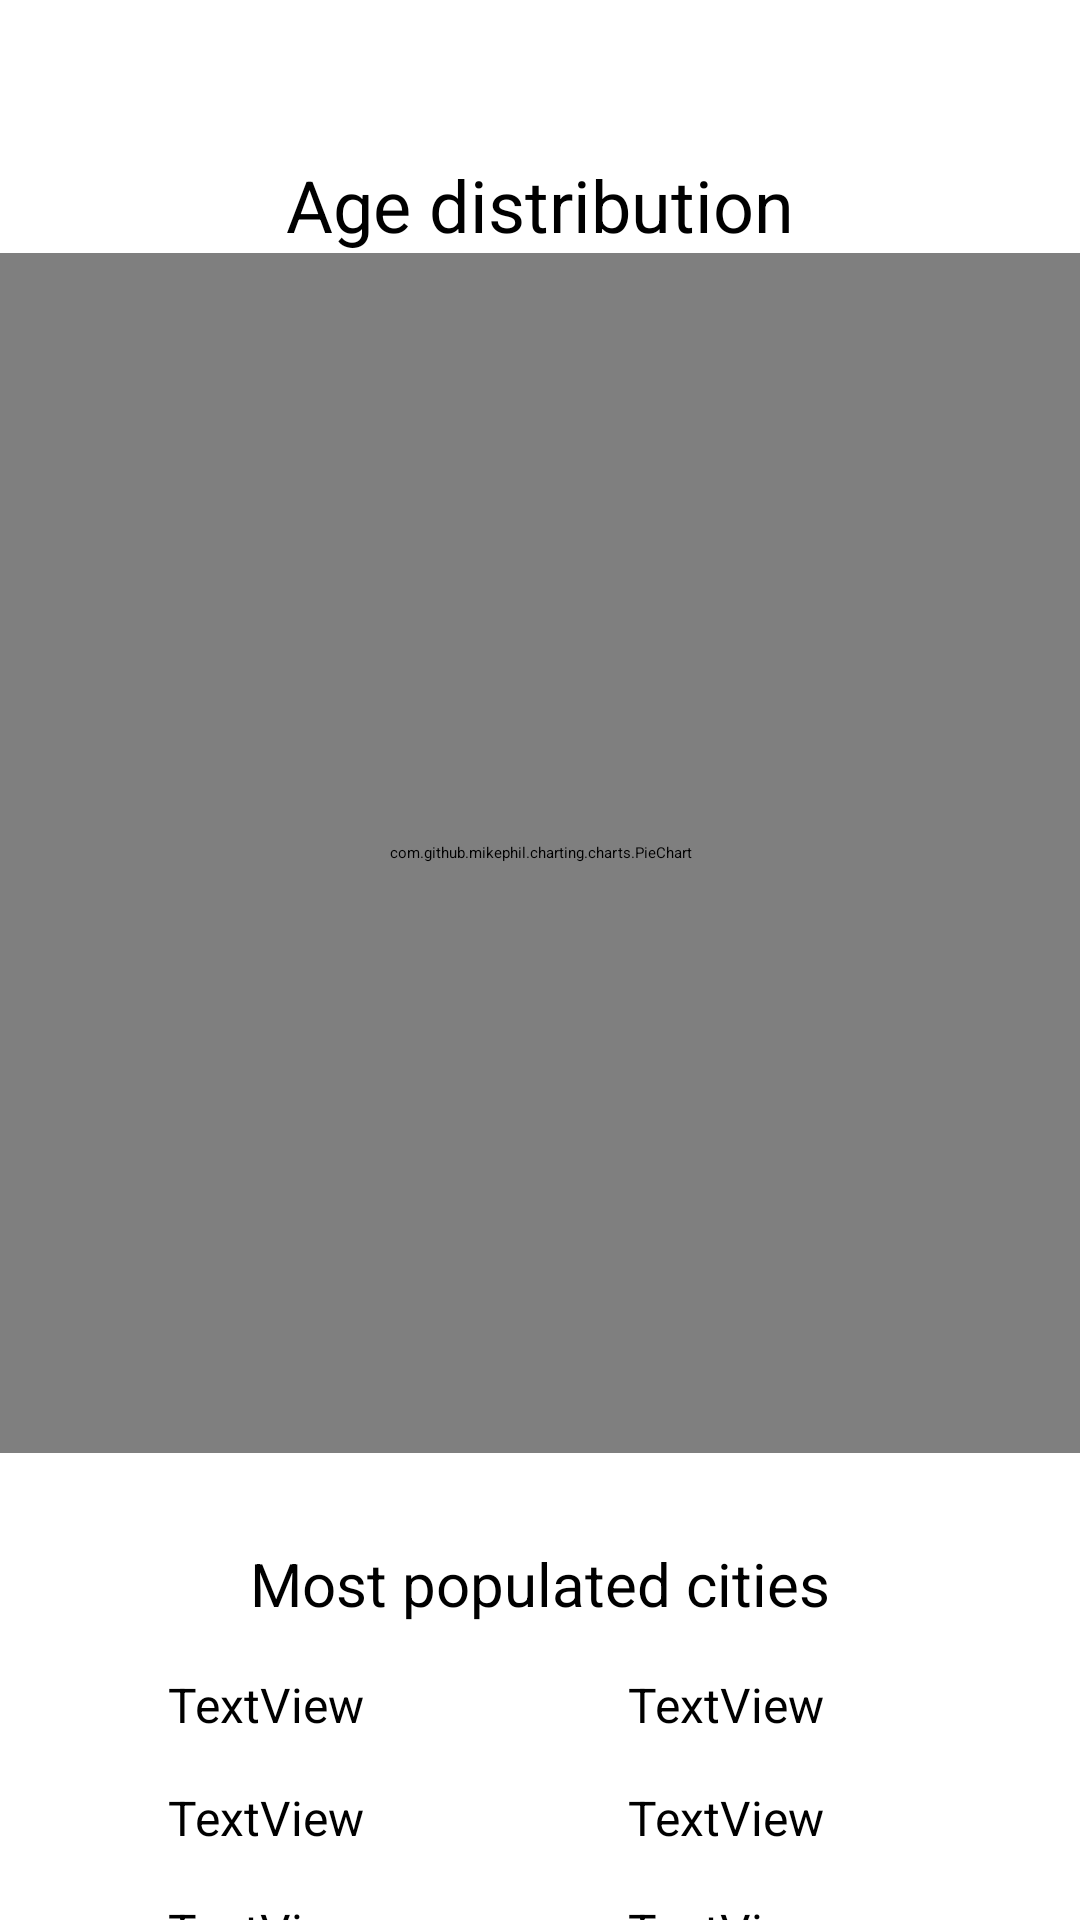

Android layout source for this screen:
<!-- AndroidManifest.xml: application theme Theme.PopulationCensus -->
<!-- res/layout/fragment_statistics.xml -->
<?xml version="1.0" encoding="utf-8"?>
<androidx.constraintlayout.widget.ConstraintLayout xmlns:android="http://schemas.android.com/apk/res/android"
    xmlns:app="http://schemas.android.com/apk/res-auto"
    xmlns:tools="http://schemas.android.com/tools"
    android:layout_width="match_parent"
    android:layout_height="match_parent"
    tools:context=".StatisticsFragment">

    <com.github.mikephil.charting.charts.PieChart
        android:id="@+id/piechart"
        android:layout_width="0dp"
        android:layout_height="400dp"
        app:layout_constraintEnd_toEndOf="parent"
        app:layout_constraintHorizontal_bias="0.0"
        app:layout_constraintStart_toStartOf="parent"
        app:layout_constraintTop_toBottomOf="@+id/textView2" />

    <TextView
        android:id="@+id/textView2"
        android:layout_width="wrap_content"
        android:layout_height="wrap_content"
        android:layout_marginTop="52dp"
        android:text="Age distribution"
        android:textSize="24sp"
        app:layout_constraintEnd_toEndOf="parent"
        app:layout_constraintStart_toStartOf="parent"
        app:layout_constraintTop_toTopOf="parent" />

    <TextView
        android:id="@+id/textView3"
        android:layout_width="wrap_content"
        android:layout_height="wrap_content"
        android:layout_marginTop="30dp"
        android:text="Most populated cities"
        android:textSize="20sp"
        app:layout_constraintEnd_toEndOf="parent"
        app:layout_constraintStart_toStartOf="parent"
        app:layout_constraintTop_toBottomOf="@+id/piechart" />

    <TextView
        android:id="@+id/tv1City"
        android:layout_width="wrap_content"
        android:layout_height="wrap_content"
        android:layout_marginStart="56dp"
        android:layout_marginTop="16dp"
        android:text="TextView"
        android:textSize="16sp"
        app:layout_constraintStart_toStartOf="parent"
        app:layout_constraintTop_toBottomOf="@+id/textView3" />

    <TextView
        android:id="@+id/tv2City"
        android:layout_width="wrap_content"
        android:layout_height="wrap_content"
        android:layout_marginTop="16dp"
        android:text="TextView"
        android:textSize="16sp"
        app:layout_constraintStart_toStartOf="@+id/tv1City"
        app:layout_constraintTop_toBottomOf="@+id/tv1City" />

    <TextView
        android:id="@+id/tv3City"
        android:layout_width="wrap_content"
        android:layout_height="wrap_content"
        android:layout_marginTop="16dp"
        android:text="TextView"
        android:textSize="16sp"
        app:layout_constraintStart_toStartOf="@+id/tv2City"
        app:layout_constraintTop_toBottomOf="@+id/tv2City" />

    <TextView
        android:id="@+id/tv1pop"
        android:layout_width="wrap_content"
        android:layout_height="wrap_content"
        android:layout_marginStart="88dp"
        android:text="TextView"
        android:textSize="16sp"
        app:layout_constraintStart_toEndOf="@+id/tv1City"
        app:layout_constraintTop_toTopOf="@+id/tv1City" />

    <TextView
        android:id="@+id/tv2pop"
        android:layout_width="wrap_content"
        android:layout_height="wrap_content"
        android:text="TextView"
        android:textSize="16sp"
        app:layout_constraintStart_toStartOf="@+id/tv1pop"
        app:layout_constraintTop_toTopOf="@+id/tv2City" />

    <TextView
        android:id="@+id/tv3pop"
        android:layout_width="wrap_content"
        android:layout_height="wrap_content"
        android:text="TextView"
        android:textSize="16sp"
        app:layout_constraintStart_toStartOf="@+id/tv2pop"
        app:layout_constraintTop_toTopOf="@+id/tv3City" />

</androidx.constraintlayout.widget.ConstraintLayout>
<!-- resources referenced by this layout -->
<resources>

</resources>
